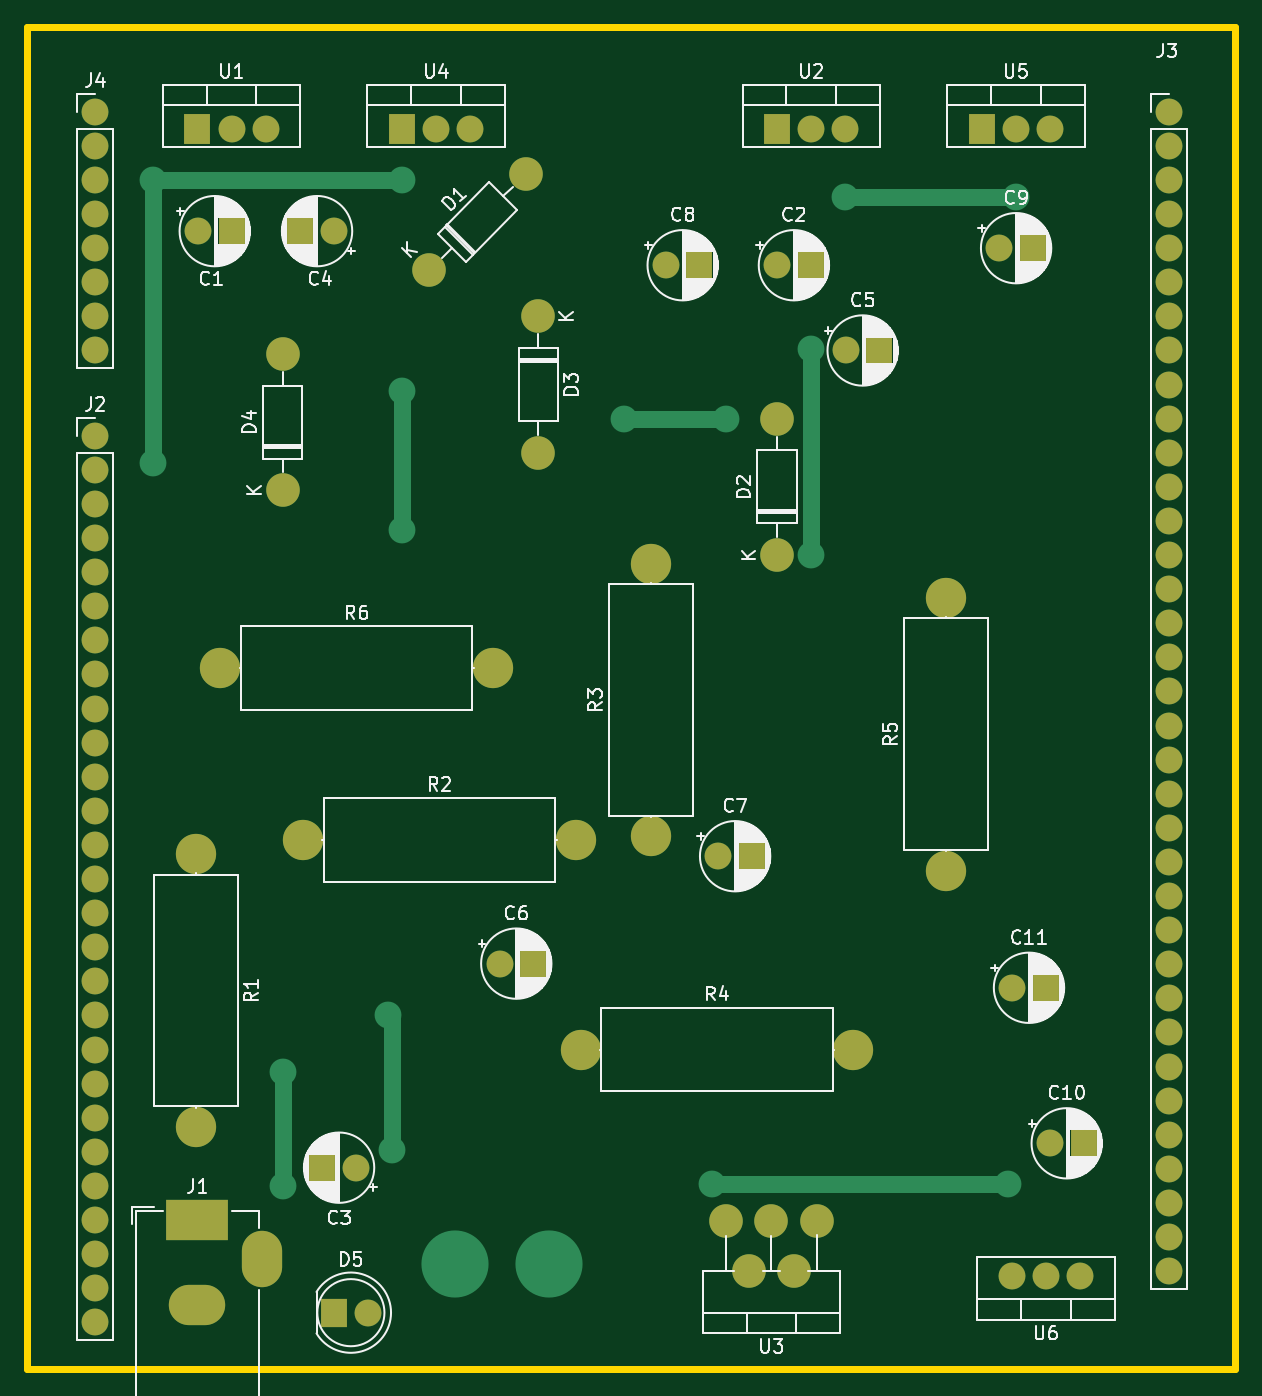
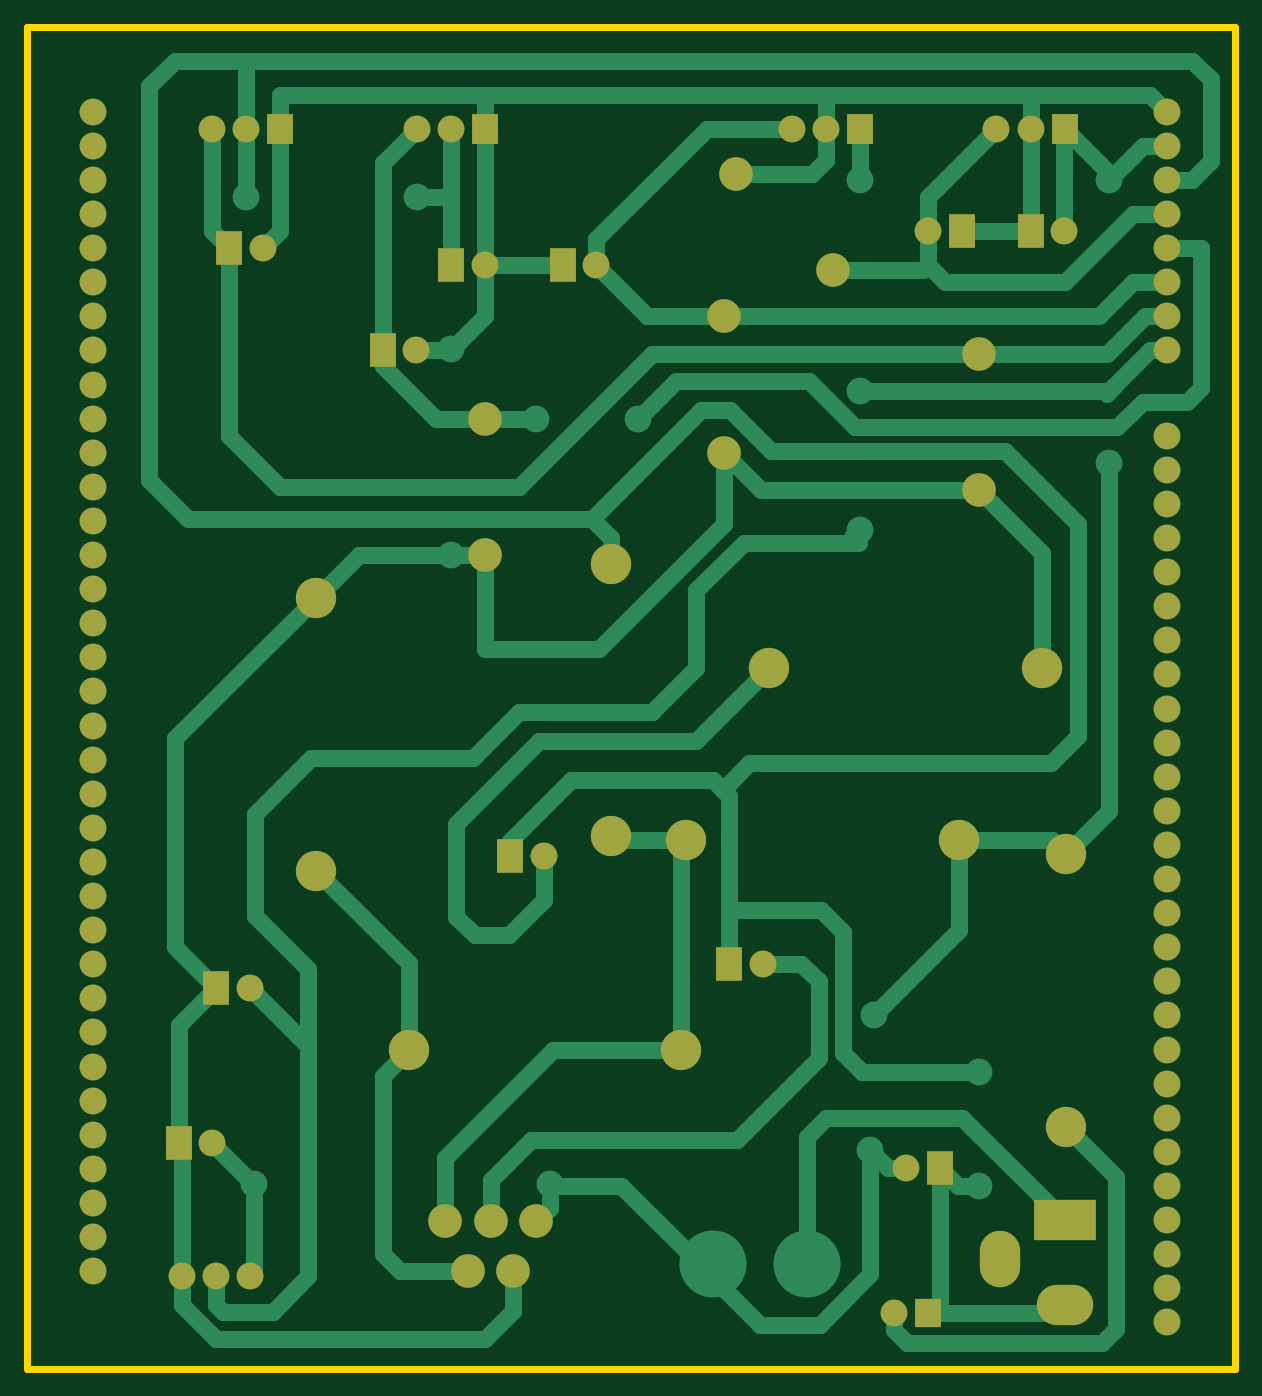
Circuit board: 9 layer files. Board 90.0 x 100.0 mm.
- bottom_copper: Fonte_tensao_LM675_v03-B_Cu.gbr (23040 bytes)
- bottom_mask: Fonte_tensao_LM675_v03-B_Mask.gbr (5016 bytes)
- paste: Fonte_tensao_LM675_v03-B_Paste.gbr (522 bytes)
- bottom_silk: Fonte_tensao_LM675_v03-B_Silkscreen.gbr (523 bytes)
- outline: Fonte_tensao_LM675_v03-Edge_Cuts.gbr (756 bytes)
- top_copper: Fonte_tensao_LM675_v03-F_Cu.gbr (11626 bytes)
- top_mask: Fonte_tensao_LM675_v03-F_Mask.gbr (5016 bytes)
- paste: Fonte_tensao_LM675_v03-F_Paste.gbr (522 bytes)
- top_silk: Fonte_tensao_LM675_v03-F_Silkscreen.gbr (114860 bytes)

=== bottom_copper: Fonte_tensao_LM675_v03-B_Cu.gbr (23040 bytes, source omitted) ===
=== bottom_mask: Fonte_tensao_LM675_v03-B_Mask.gbr ===
%TF.GenerationSoftware,KiCad,Pcbnew,7.0.5-4d25ed1034~172~ubuntu22.04.1*%
%TF.CreationDate,2023-06-22T18:41:58-03:00*%
%TF.ProjectId,Fonte_tensao_LM675_v03,466f6e74-655f-4746-956e-73616f5f4c4d,v03*%
%TF.SameCoordinates,Original*%
%TF.FileFunction,Soldermask,Bot*%
%TF.FilePolarity,Negative*%
%FSLAX46Y46*%
G04 Gerber Fmt 4.6, Leading zero omitted, Abs format (unit mm)*
G04 Created by KiCad (PCBNEW 7.0.5-4d25ed1034~172~ubuntu22.04.1) date 2023-06-22 18:41:58*
%MOMM*%
%LPD*%
G01*
G04 APERTURE LIST*
%ADD10R,4.600000X3.000000*%
%ADD11O,4.200000X3.000000*%
%ADD12O,3.000000X4.200000*%
%ADD13C,2.500000*%
%ADD14C,2.000000*%
%ADD15R,2.000000X2.500000*%
%ADD16C,3.000000*%
%ADD17R,2.000000X2.300000*%
%ADD18R,2.000000X2.100000*%
G04 APERTURE END LIST*
D10*
%TO.C,J1*%
X114300000Y-139700000D03*
D11*
X114300000Y-146000000D03*
D12*
X119100000Y-142600000D03*
%TD*%
D13*
%TO.C,U3*%
X160450000Y-139800000D03*
X158750000Y-143500000D03*
X157050000Y-139800000D03*
X155350000Y-143500000D03*
X153650000Y-139800000D03*
%TD*%
D14*
%TO.C,C2*%
X157480000Y-68580000D03*
D15*
X159980000Y-68580000D03*
%TD*%
D14*
%TO.C,C6*%
X136800000Y-120600000D03*
D15*
X139300000Y-120600000D03*
%TD*%
D16*
%TO.C,R1*%
X114200000Y-112440000D03*
X114200000Y-132760000D03*
%TD*%
D13*
%TO.C,D2*%
X157480000Y-90170000D03*
X157480000Y-80010000D03*
%TD*%
D17*
%TO.C,U1*%
X114300000Y-58420000D03*
D14*
X116840000Y-58420000D03*
X119380000Y-58420000D03*
%TD*%
D13*
%TO.C,D4*%
X120650000Y-85344000D03*
X120650000Y-75184000D03*
%TD*%
D14*
%TO.C,C10*%
X177800000Y-133985000D03*
D15*
X180300000Y-133985000D03*
%TD*%
D14*
%TO.C,J3*%
X186690000Y-57150000D03*
X186690000Y-59690000D03*
X186690000Y-62230000D03*
X186690000Y-64770000D03*
X186690000Y-67310000D03*
X186690000Y-69850000D03*
X186690000Y-72390000D03*
X186690000Y-74930000D03*
X186690000Y-77470000D03*
X186690000Y-80010000D03*
X186690000Y-82550000D03*
X186690000Y-85090000D03*
X186690000Y-87630000D03*
X186690000Y-90170000D03*
X186690000Y-92710000D03*
X186690000Y-95250000D03*
X186690000Y-97790000D03*
X186690000Y-100330000D03*
X186690000Y-102870000D03*
X186690000Y-105410000D03*
X186690000Y-107950000D03*
X186690000Y-110490000D03*
X186690000Y-113030000D03*
X186690000Y-115570000D03*
X186690000Y-118110000D03*
X186690000Y-120650000D03*
X186690000Y-123190000D03*
X186690000Y-125730000D03*
X186690000Y-128270000D03*
X186690000Y-130810000D03*
X186690000Y-133350000D03*
X186690000Y-135890000D03*
X186690000Y-138430000D03*
X186690000Y-140970000D03*
X186690000Y-143510000D03*
%TD*%
D16*
%TO.C,R4*%
X142840000Y-127000000D03*
X163160000Y-127000000D03*
%TD*%
D14*
%TO.C,U6*%
X180031112Y-143855000D03*
X177491112Y-143855000D03*
X174951112Y-143855000D03*
%TD*%
%TO.C,C9*%
X174030000Y-67310000D03*
D15*
X176530000Y-67310000D03*
%TD*%
D16*
%TO.C,R5*%
X170053000Y-113665000D03*
X170053000Y-93345000D03*
%TD*%
D17*
%TO.C,U2*%
X157480000Y-58420000D03*
D14*
X160020000Y-58420000D03*
X162560000Y-58420000D03*
%TD*%
%TO.C,C8*%
X149194888Y-68580000D03*
D15*
X151694888Y-68580000D03*
%TD*%
D14*
%TO.C,J4*%
X106680000Y-57150000D03*
X106680000Y-59690000D03*
X106680000Y-62230000D03*
X106680000Y-64770000D03*
X106680000Y-67310000D03*
X106680000Y-69850000D03*
X106680000Y-72390000D03*
X106680000Y-74930000D03*
%TD*%
%TO.C,J2*%
X106680000Y-81280000D03*
X106680000Y-83820000D03*
X106680000Y-86360000D03*
X106680000Y-88900000D03*
X106680000Y-91440000D03*
X106680000Y-93980000D03*
X106680000Y-96520000D03*
X106680000Y-99060000D03*
X106680000Y-101600000D03*
X106680000Y-104140000D03*
X106680000Y-106680000D03*
X106680000Y-109220000D03*
X106680000Y-111760000D03*
X106680000Y-114300000D03*
X106680000Y-116840000D03*
X106680000Y-119380000D03*
X106680000Y-121920000D03*
X106680000Y-124460000D03*
X106680000Y-127000000D03*
X106680000Y-129540000D03*
X106680000Y-132080000D03*
X106680000Y-134620000D03*
X106680000Y-137160000D03*
X106680000Y-139700000D03*
X106680000Y-142240000D03*
X106680000Y-144780000D03*
X106680000Y-147320000D03*
%TD*%
D16*
%TO.C,R2*%
X122174000Y-111379000D03*
X142494000Y-111379000D03*
%TD*%
D17*
%TO.C,U4*%
X129540000Y-58420000D03*
D14*
X132080000Y-58420000D03*
X134620000Y-58420000D03*
%TD*%
%TO.C,C5*%
X162600000Y-74930000D03*
D15*
X165100000Y-74930000D03*
%TD*%
D17*
%TO.C,U5*%
X172720000Y-58420000D03*
D14*
X175260000Y-58420000D03*
X177800000Y-58420000D03*
%TD*%
%TO.C,C7*%
X153100000Y-112600000D03*
D15*
X155600000Y-112600000D03*
%TD*%
D14*
%TO.C,C1*%
X114340000Y-66040000D03*
D15*
X116840000Y-66040000D03*
%TD*%
D16*
%TO.C,R3*%
X148082000Y-111125000D03*
X148082000Y-90805000D03*
%TD*%
D13*
%TO.C,D3*%
X139700000Y-72390000D03*
X139700000Y-82550000D03*
%TD*%
D14*
%TO.C,C11*%
X174991112Y-122400000D03*
D15*
X177491112Y-122400000D03*
%TD*%
D14*
%TO.C,C3*%
X126100000Y-135800000D03*
D15*
X123600000Y-135800000D03*
%TD*%
D16*
%TO.C,R6*%
X116000000Y-98600000D03*
X136320000Y-98600000D03*
%TD*%
D14*
%TO.C,C4*%
X124460000Y-66040000D03*
D15*
X121960000Y-66040000D03*
%TD*%
D13*
%TO.C,D1*%
X131572000Y-68961000D03*
X138756205Y-61776795D03*
%TD*%
D18*
%TO.C,D5*%
X124460000Y-146600000D03*
D14*
X127000000Y-146600000D03*
%TD*%
M02*

=== paste: Fonte_tensao_LM675_v03-B_Paste.gbr ===
%TF.GenerationSoftware,KiCad,Pcbnew,7.0.5-4d25ed1034~172~ubuntu22.04.1*%
%TF.CreationDate,2023-06-22T18:41:57-03:00*%
%TF.ProjectId,Fonte_tensao_LM675_v03,466f6e74-655f-4746-956e-73616f5f4c4d,v03*%
%TF.SameCoordinates,Original*%
%TF.FileFunction,Paste,Bot*%
%TF.FilePolarity,Positive*%
%FSLAX46Y46*%
G04 Gerber Fmt 4.6, Leading zero omitted, Abs format (unit mm)*
G04 Created by KiCad (PCBNEW 7.0.5-4d25ed1034~172~ubuntu22.04.1) date 2023-06-22 18:41:57*
%MOMM*%
%LPD*%
G01*
G04 APERTURE LIST*
G04 APERTURE END LIST*
M02*

=== bottom_silk: Fonte_tensao_LM675_v03-B_Silkscreen.gbr ===
%TF.GenerationSoftware,KiCad,Pcbnew,7.0.5-4d25ed1034~172~ubuntu22.04.1*%
%TF.CreationDate,2023-06-22T18:41:57-03:00*%
%TF.ProjectId,Fonte_tensao_LM675_v03,466f6e74-655f-4746-956e-73616f5f4c4d,v03*%
%TF.SameCoordinates,Original*%
%TF.FileFunction,Legend,Bot*%
%TF.FilePolarity,Positive*%
%FSLAX46Y46*%
G04 Gerber Fmt 4.6, Leading zero omitted, Abs format (unit mm)*
G04 Created by KiCad (PCBNEW 7.0.5-4d25ed1034~172~ubuntu22.04.1) date 2023-06-22 18:41:57*
%MOMM*%
%LPD*%
G01*
G04 APERTURE LIST*
G04 APERTURE END LIST*
M02*

=== outline: Fonte_tensao_LM675_v03-Edge_Cuts.gbr ===
%TF.GenerationSoftware,KiCad,Pcbnew,7.0.5-4d25ed1034~172~ubuntu22.04.1*%
%TF.CreationDate,2023-06-22T18:41:58-03:00*%
%TF.ProjectId,Fonte_tensao_LM675_v03,466f6e74-655f-4746-956e-73616f5f4c4d,v03*%
%TF.SameCoordinates,Original*%
%TF.FileFunction,Profile,NP*%
%FSLAX46Y46*%
G04 Gerber Fmt 4.6, Leading zero omitted, Abs format (unit mm)*
G04 Created by KiCad (PCBNEW 7.0.5-4d25ed1034~172~ubuntu22.04.1) date 2023-06-22 18:41:58*
%MOMM*%
%LPD*%
G01*
G04 APERTURE LIST*
%TA.AperFunction,Profile*%
%ADD10C,0.500000*%
%TD*%
G04 APERTURE END LIST*
D10*
X191600000Y-150799800D02*
X101600180Y-150799800D01*
X191600000Y-150800000D02*
X191600000Y-50800000D01*
X101600000Y-50800000D02*
X191600000Y-50800000D01*
X101600000Y-50800000D02*
X101600000Y-150799800D01*
M02*

=== top_copper: Fonte_tensao_LM675_v03-F_Cu.gbr (11626 bytes, source omitted) ===
=== top_mask: Fonte_tensao_LM675_v03-F_Mask.gbr ===
%TF.GenerationSoftware,KiCad,Pcbnew,7.0.5-4d25ed1034~172~ubuntu22.04.1*%
%TF.CreationDate,2023-06-22T18:41:57-03:00*%
%TF.ProjectId,Fonte_tensao_LM675_v03,466f6e74-655f-4746-956e-73616f5f4c4d,v03*%
%TF.SameCoordinates,Original*%
%TF.FileFunction,Soldermask,Top*%
%TF.FilePolarity,Negative*%
%FSLAX46Y46*%
G04 Gerber Fmt 4.6, Leading zero omitted, Abs format (unit mm)*
G04 Created by KiCad (PCBNEW 7.0.5-4d25ed1034~172~ubuntu22.04.1) date 2023-06-22 18:41:57*
%MOMM*%
%LPD*%
G01*
G04 APERTURE LIST*
%ADD10R,4.600000X3.000000*%
%ADD11O,4.200000X3.000000*%
%ADD12O,3.000000X4.200000*%
%ADD13C,2.500000*%
%ADD14C,2.000000*%
%ADD15R,2.000000X2.500000*%
%ADD16C,3.000000*%
%ADD17R,2.000000X2.300000*%
%ADD18R,2.000000X2.100000*%
G04 APERTURE END LIST*
D10*
%TO.C,J1*%
X114300000Y-139700000D03*
D11*
X114300000Y-146000000D03*
D12*
X119100000Y-142600000D03*
%TD*%
D13*
%TO.C,U3*%
X160450000Y-139800000D03*
X158750000Y-143500000D03*
X157050000Y-139800000D03*
X155350000Y-143500000D03*
X153650000Y-139800000D03*
%TD*%
D14*
%TO.C,C2*%
X157480000Y-68580000D03*
D15*
X159980000Y-68580000D03*
%TD*%
D14*
%TO.C,C6*%
X136800000Y-120600000D03*
D15*
X139300000Y-120600000D03*
%TD*%
D16*
%TO.C,R1*%
X114200000Y-112440000D03*
X114200000Y-132760000D03*
%TD*%
D13*
%TO.C,D2*%
X157480000Y-90170000D03*
X157480000Y-80010000D03*
%TD*%
D17*
%TO.C,U1*%
X114300000Y-58420000D03*
D14*
X116840000Y-58420000D03*
X119380000Y-58420000D03*
%TD*%
D13*
%TO.C,D4*%
X120650000Y-85344000D03*
X120650000Y-75184000D03*
%TD*%
D14*
%TO.C,C10*%
X177800000Y-133985000D03*
D15*
X180300000Y-133985000D03*
%TD*%
D14*
%TO.C,J3*%
X186690000Y-57150000D03*
X186690000Y-59690000D03*
X186690000Y-62230000D03*
X186690000Y-64770000D03*
X186690000Y-67310000D03*
X186690000Y-69850000D03*
X186690000Y-72390000D03*
X186690000Y-74930000D03*
X186690000Y-77470000D03*
X186690000Y-80010000D03*
X186690000Y-82550000D03*
X186690000Y-85090000D03*
X186690000Y-87630000D03*
X186690000Y-90170000D03*
X186690000Y-92710000D03*
X186690000Y-95250000D03*
X186690000Y-97790000D03*
X186690000Y-100330000D03*
X186690000Y-102870000D03*
X186690000Y-105410000D03*
X186690000Y-107950000D03*
X186690000Y-110490000D03*
X186690000Y-113030000D03*
X186690000Y-115570000D03*
X186690000Y-118110000D03*
X186690000Y-120650000D03*
X186690000Y-123190000D03*
X186690000Y-125730000D03*
X186690000Y-128270000D03*
X186690000Y-130810000D03*
X186690000Y-133350000D03*
X186690000Y-135890000D03*
X186690000Y-138430000D03*
X186690000Y-140970000D03*
X186690000Y-143510000D03*
%TD*%
D16*
%TO.C,R4*%
X142840000Y-127000000D03*
X163160000Y-127000000D03*
%TD*%
D14*
%TO.C,U6*%
X180031112Y-143855000D03*
X177491112Y-143855000D03*
X174951112Y-143855000D03*
%TD*%
%TO.C,C9*%
X174030000Y-67310000D03*
D15*
X176530000Y-67310000D03*
%TD*%
D16*
%TO.C,R5*%
X170053000Y-113665000D03*
X170053000Y-93345000D03*
%TD*%
D17*
%TO.C,U2*%
X157480000Y-58420000D03*
D14*
X160020000Y-58420000D03*
X162560000Y-58420000D03*
%TD*%
%TO.C,C8*%
X149194888Y-68580000D03*
D15*
X151694888Y-68580000D03*
%TD*%
D14*
%TO.C,J4*%
X106680000Y-57150000D03*
X106680000Y-59690000D03*
X106680000Y-62230000D03*
X106680000Y-64770000D03*
X106680000Y-67310000D03*
X106680000Y-69850000D03*
X106680000Y-72390000D03*
X106680000Y-74930000D03*
%TD*%
%TO.C,J2*%
X106680000Y-81280000D03*
X106680000Y-83820000D03*
X106680000Y-86360000D03*
X106680000Y-88900000D03*
X106680000Y-91440000D03*
X106680000Y-93980000D03*
X106680000Y-96520000D03*
X106680000Y-99060000D03*
X106680000Y-101600000D03*
X106680000Y-104140000D03*
X106680000Y-106680000D03*
X106680000Y-109220000D03*
X106680000Y-111760000D03*
X106680000Y-114300000D03*
X106680000Y-116840000D03*
X106680000Y-119380000D03*
X106680000Y-121920000D03*
X106680000Y-124460000D03*
X106680000Y-127000000D03*
X106680000Y-129540000D03*
X106680000Y-132080000D03*
X106680000Y-134620000D03*
X106680000Y-137160000D03*
X106680000Y-139700000D03*
X106680000Y-142240000D03*
X106680000Y-144780000D03*
X106680000Y-147320000D03*
%TD*%
D16*
%TO.C,R2*%
X122174000Y-111379000D03*
X142494000Y-111379000D03*
%TD*%
D17*
%TO.C,U4*%
X129540000Y-58420000D03*
D14*
X132080000Y-58420000D03*
X134620000Y-58420000D03*
%TD*%
%TO.C,C5*%
X162600000Y-74930000D03*
D15*
X165100000Y-74930000D03*
%TD*%
D17*
%TO.C,U5*%
X172720000Y-58420000D03*
D14*
X175260000Y-58420000D03*
X177800000Y-58420000D03*
%TD*%
%TO.C,C7*%
X153100000Y-112600000D03*
D15*
X155600000Y-112600000D03*
%TD*%
D14*
%TO.C,C1*%
X114340000Y-66040000D03*
D15*
X116840000Y-66040000D03*
%TD*%
D16*
%TO.C,R3*%
X148082000Y-111125000D03*
X148082000Y-90805000D03*
%TD*%
D13*
%TO.C,D3*%
X139700000Y-72390000D03*
X139700000Y-82550000D03*
%TD*%
D14*
%TO.C,C11*%
X174991112Y-122400000D03*
D15*
X177491112Y-122400000D03*
%TD*%
D14*
%TO.C,C3*%
X126100000Y-135800000D03*
D15*
X123600000Y-135800000D03*
%TD*%
D16*
%TO.C,R6*%
X116000000Y-98600000D03*
X136320000Y-98600000D03*
%TD*%
D14*
%TO.C,C4*%
X124460000Y-66040000D03*
D15*
X121960000Y-66040000D03*
%TD*%
D13*
%TO.C,D1*%
X131572000Y-68961000D03*
X138756205Y-61776795D03*
%TD*%
D18*
%TO.C,D5*%
X124460000Y-146600000D03*
D14*
X127000000Y-146600000D03*
%TD*%
M02*

=== paste: Fonte_tensao_LM675_v03-F_Paste.gbr ===
%TF.GenerationSoftware,KiCad,Pcbnew,7.0.5-4d25ed1034~172~ubuntu22.04.1*%
%TF.CreationDate,2023-06-22T18:41:57-03:00*%
%TF.ProjectId,Fonte_tensao_LM675_v03,466f6e74-655f-4746-956e-73616f5f4c4d,v03*%
%TF.SameCoordinates,Original*%
%TF.FileFunction,Paste,Top*%
%TF.FilePolarity,Positive*%
%FSLAX46Y46*%
G04 Gerber Fmt 4.6, Leading zero omitted, Abs format (unit mm)*
G04 Created by KiCad (PCBNEW 7.0.5-4d25ed1034~172~ubuntu22.04.1) date 2023-06-22 18:41:57*
%MOMM*%
%LPD*%
G01*
G04 APERTURE LIST*
G04 APERTURE END LIST*
M02*

=== top_silk: Fonte_tensao_LM675_v03-F_Silkscreen.gbr (114860 bytes, source omitted) ===
